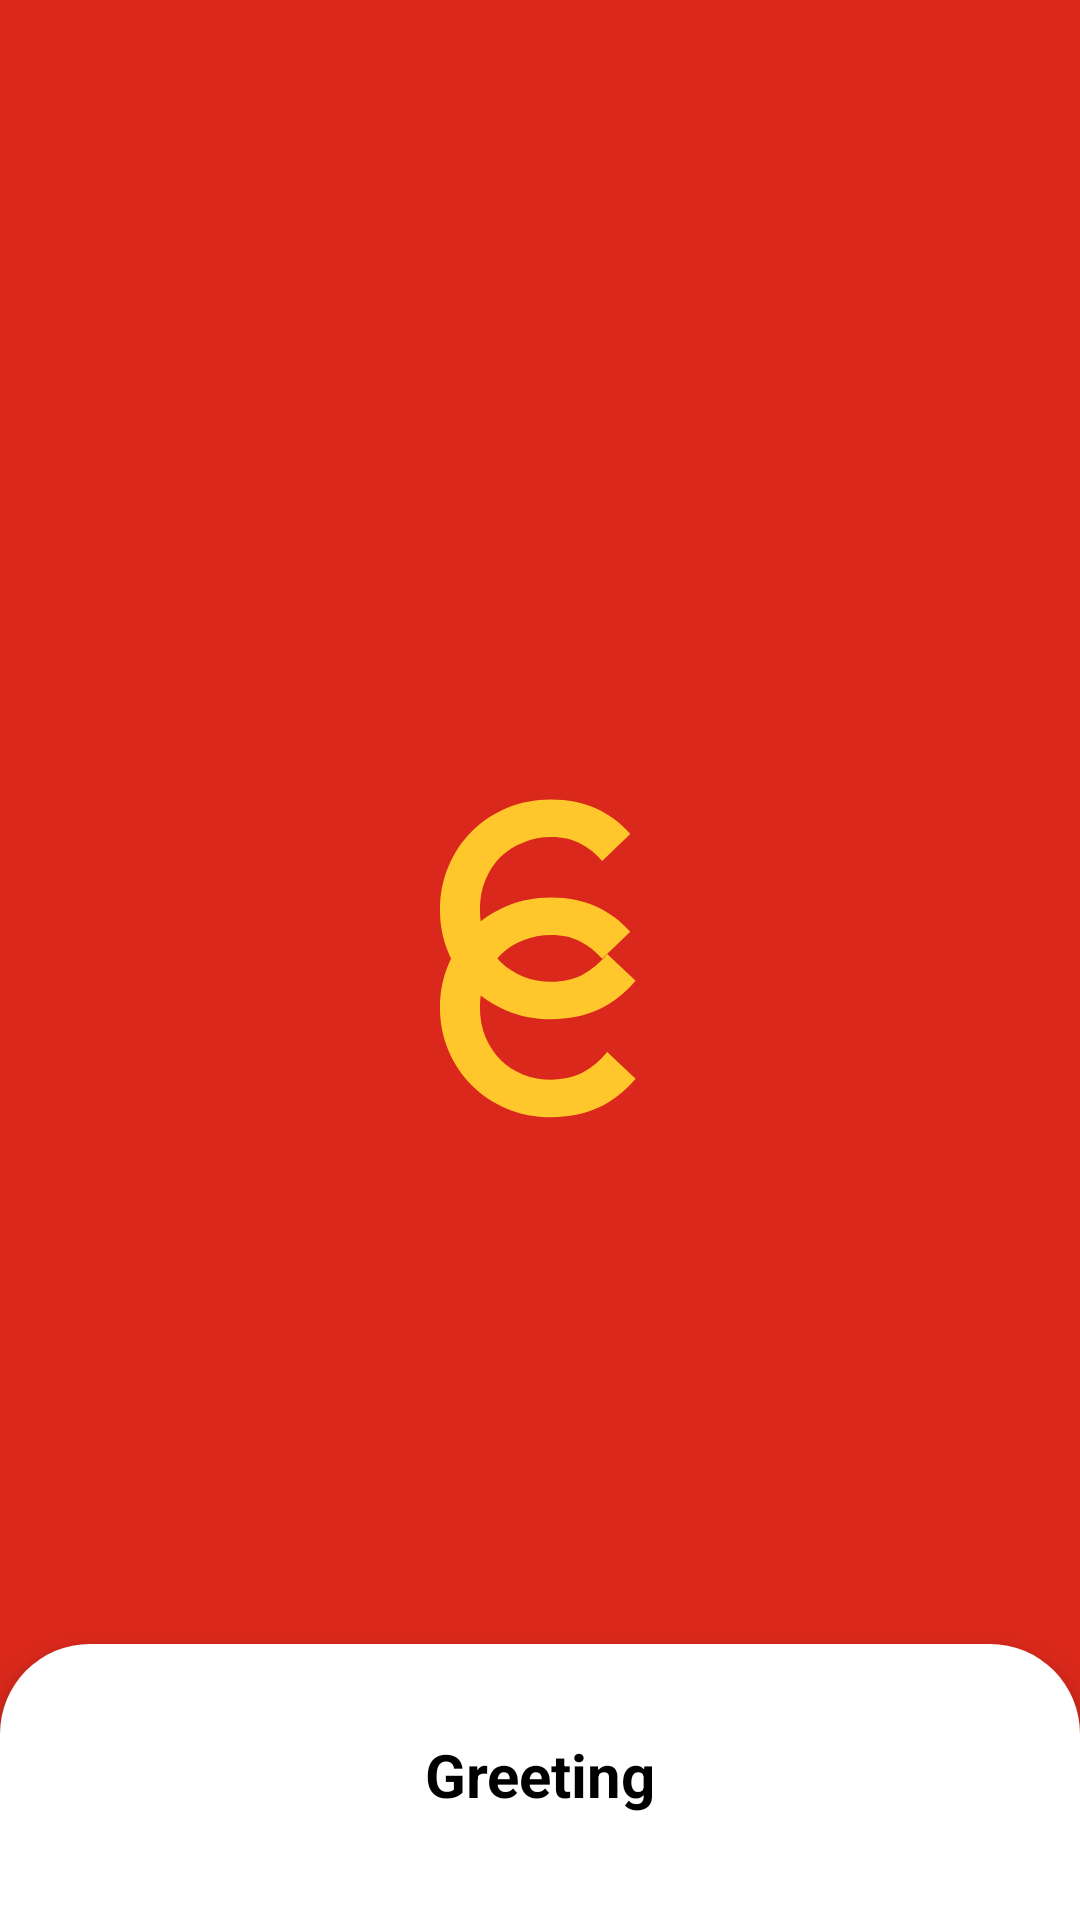

Produce the Android XML layout that renders to this screen, including the resource entries it uses.
<!-- AndroidManifest.xml: application theme Theme.CafeCashier -->
<!-- res/layout/activity_main.xml -->
<?xml version="1.0" encoding="utf-8"?>
<RelativeLayout xmlns:android="http://schemas.android.com/apk/res/android"
    xmlns:app="http://schemas.android.com/apk/res-auto"
    xmlns:tools="http://schemas.android.com/tools"
    android:layout_width="match_parent"
    android:layout_height="match_parent"
    android:background="@color/red"
    tools:context=".MainActivity">

    <ImageView
        android:id="@+id/logo"
        android:layout_width="74dp"
        android:layout_height="151dp"
        android:layout_centerHorizontal="true"
        android:layout_centerVertical="true"
        android:background="@drawable/ic_logo" />

    <ScrollView
        android:id="@+id/scroll1"
        android:layout_width="match_parent"
        android:layout_height="wrap_content"
        android:background="@drawable/menu_background"
        android:layout_marginTop="40dp"
        android:layout_alignParentBottom="true"
        android:elevation="5dp">

        <RelativeLayout
            android:id="@+id/relative1"
            android:layout_width="match_parent"
            android:layout_height="match_parent"
            android:orientation="vertical"
            android:paddingBottom="30dp">

            <TextView
                android:id="@+id/greeting_txt"
                android:layout_width="match_parent"
                android:layout_height="wrap_content"
                android:layout_marginHorizontal="20dp"
                android:layout_marginTop="30dp"
                android:layout_marginBottom="5dp"
                android:fontFamily="sans-serif"
                android:text="@string/greeting"
                android:textAlignment="center"
                android:textColor="@color/black"
                android:textSize="20sp"
                android:textStyle="bold" />

            

            <androidx.recyclerview.widget.RecyclerView
                android:id="@+id/cafe_recycler"
                android:layout_width="match_parent"
                android:layout_height="wrap_content"
                android:layout_below="@id/greeting_txt"
                android:layout_marginHorizontal="20dp" />


        </RelativeLayout>

    </ScrollView>

</RelativeLayout>
<!-- resources referenced by this layout -->
<resources>
  <color name="black">#FF000000</color>
  <color name="red">#DA291C</color>
  <color name="white">#FFFFFFFF</color>
  <!-- drawable ic_logo: vector/xml drawable (drawable, 2251 chars, omitted) -->
  <!-- drawable menu_background (drawable-v24) -->
  <?xml version="1.0" encoding="utf-8"?>
  <shape xmlns:android="http://schemas.android.com/apk/res/android" android:shape="rectangle">
      <solid android:color="@color/white"/>
      <corners
          android:topLeftRadius="30dp"
          android:topRightRadius="30dp"/>
  </shape>
  <!-- drawable rectangle_rounded_red (drawable-v24) -->
  <?xml version="1.0" encoding="utf-8"?>
  <shape xmlns:android="http://schemas.android.com/apk/res/android" android:shape="rectangle">
      <solid android:color="@color/red"/>
      <corners android:radius="999dp"/>
  </shape>
  <string name="employee">Employee Name</string>
  <string name="greeting">Greeting</string>
  <string name="inputname">Input Your Name</string>
  <string name="signin">Sign In</string>
  <style name="Theme.CafeCashier" parent="Theme.AppCompat.DayNight.NoActionBar">
          
          <item name="colorPrimary">@color/purple_500</item>
          <item name="colorPrimaryVariant">@color/purple_700</item>
          <item name="colorOnPrimary">@color/white</item>
          
          <item name="colorSecondary">@color/teal_200</item>
          <item name="colorSecondaryVariant">@color/teal_700</item>
          <item name="colorOnSecondary">@color/black</item>
          
          <item name="android:statusBarColor" tools:targetApi="l">@color/red</item>
          
      </style>
  <color name="purple_500">#FF6200EE</color>
  <color name="purple_700">#FF3700B3</color>
  <color name="teal_200">#FF03DAC5</color>
  <color name="teal_700">#FF018786</color>
</resources>
